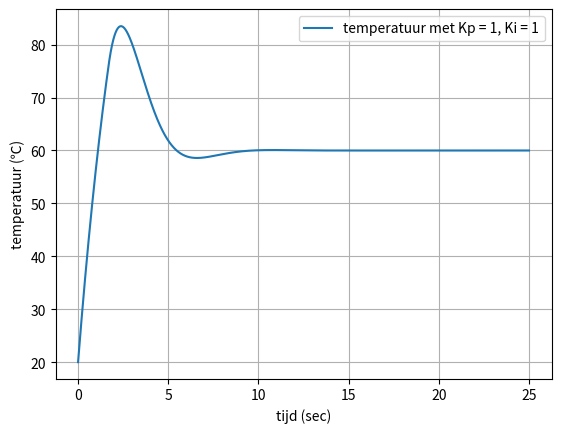

Write Python code to recreate this figure.
import matplotlib.pyplot as plt
import numpy as np

T = 20              #starttemperatuur
beta = 60           #gewenste temperatuur
dt = 0.001          #tijdstap
tijd = 25           #maximale tijd

Kp = 1
Ki = 1

I = 0

tijdarray = np.arange(0., tijd, dt)         #array voor tijd maken
temp = np.array([])                         #array voor temperatuur 

for t in tijdarray:
    e = beta - T                            #berekent de fout, het verschil tussen de gewenste en huidige waarde
    P = Kp * e                              #P term
    I = I + Ki*e*dt                         #I term
    
    T = T + 50*dt * (1 - (T / 150))         #logistieke groei van temperatuur met een limiet van 150 graden   
    if (P+I < 0):
        T = T + (I+P)*dt   
        
    temp = np.append(temp,T)
    
#dit gedeelte maakt de plot met matplotlib 

plt.figure(4)
plt.grid(True)                                                 
plt.plot(tijdarray,temp,label='temperatuur met Kp = 1, Ki = 1')      
plt.ylabel('temperatuur (℃)') 
plt.xlabel('tijd (sec)')
leg = plt.legend()
